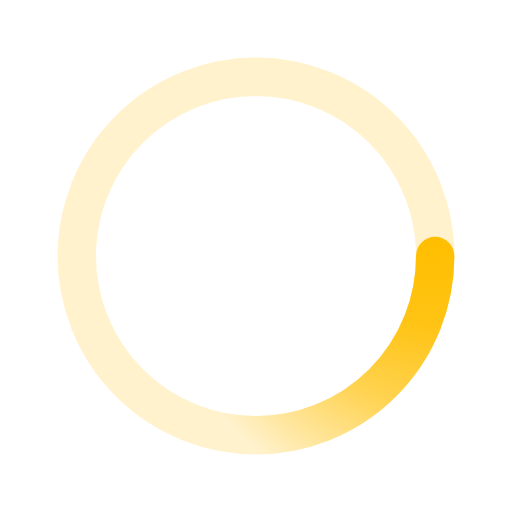
t = 0.00 s
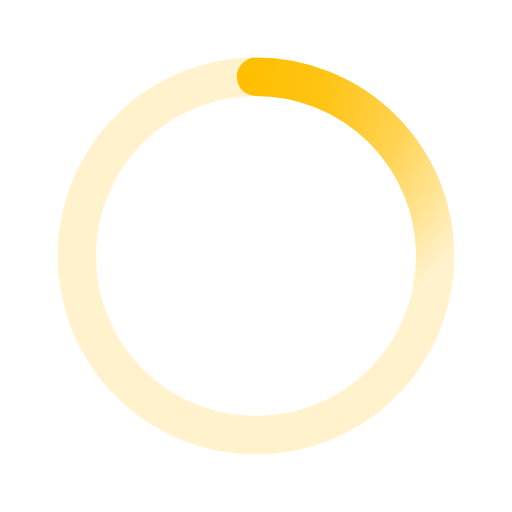
t = 0.50 s
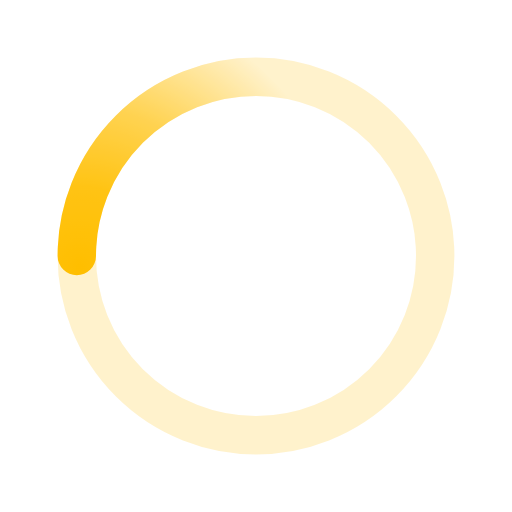
t = 1.00 s
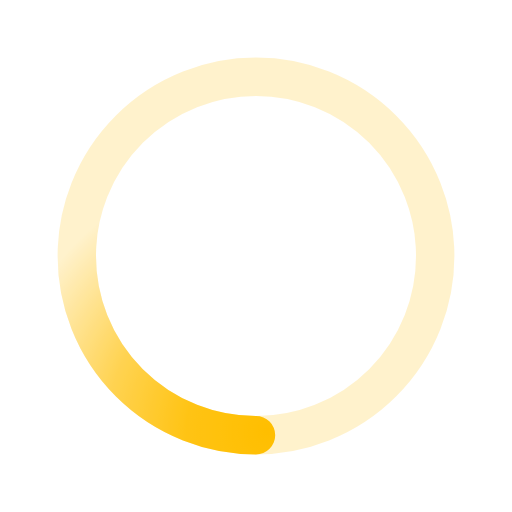
t = 1.50 s

The animated SVG that drew these frames (rendered in a browser with its animation timeline set to each time). Animation: 1 SMIL element (animateTransform=1); one cycle of 2.00 s, repeats indefinitely.

﻿<svg xmlns='http://www.w3.org/2000/svg' viewBox='0 0 200 200'><radialGradient id='a12' cx='.66' fx='.66' cy='.3125' fy='.3125' gradientTransform='scale(1.5)'><stop offset='0' stop-color='#FFBF00'></stop><stop offset='.3' stop-color='#FFBF00' stop-opacity='.9'></stop><stop offset='.6' stop-color='#FFBF00' stop-opacity='.6'></stop><stop offset='.8' stop-color='#FFBF00' stop-opacity='.3'></stop><stop offset='1' stop-color='#FFBF00' stop-opacity='0'></stop></radialGradient><circle transform-origin='center' fill='none' stroke='url(#a12)' stroke-width='15' stroke-linecap='round' stroke-dasharray='200 1000' stroke-dashoffset='0' cx='100' cy='100' r='70'><animateTransform type='rotate' attributeName='transform' calcMode='spline' dur='2' values='360;0' keyTimes='0;1' keySplines='0 0 1 1' repeatCount='indefinite'></animateTransform></circle><circle transform-origin='center' fill='none' opacity='.2' stroke='#FFBF00' stroke-width='15' stroke-linecap='round' cx='100' cy='100' r='70'></circle></svg>